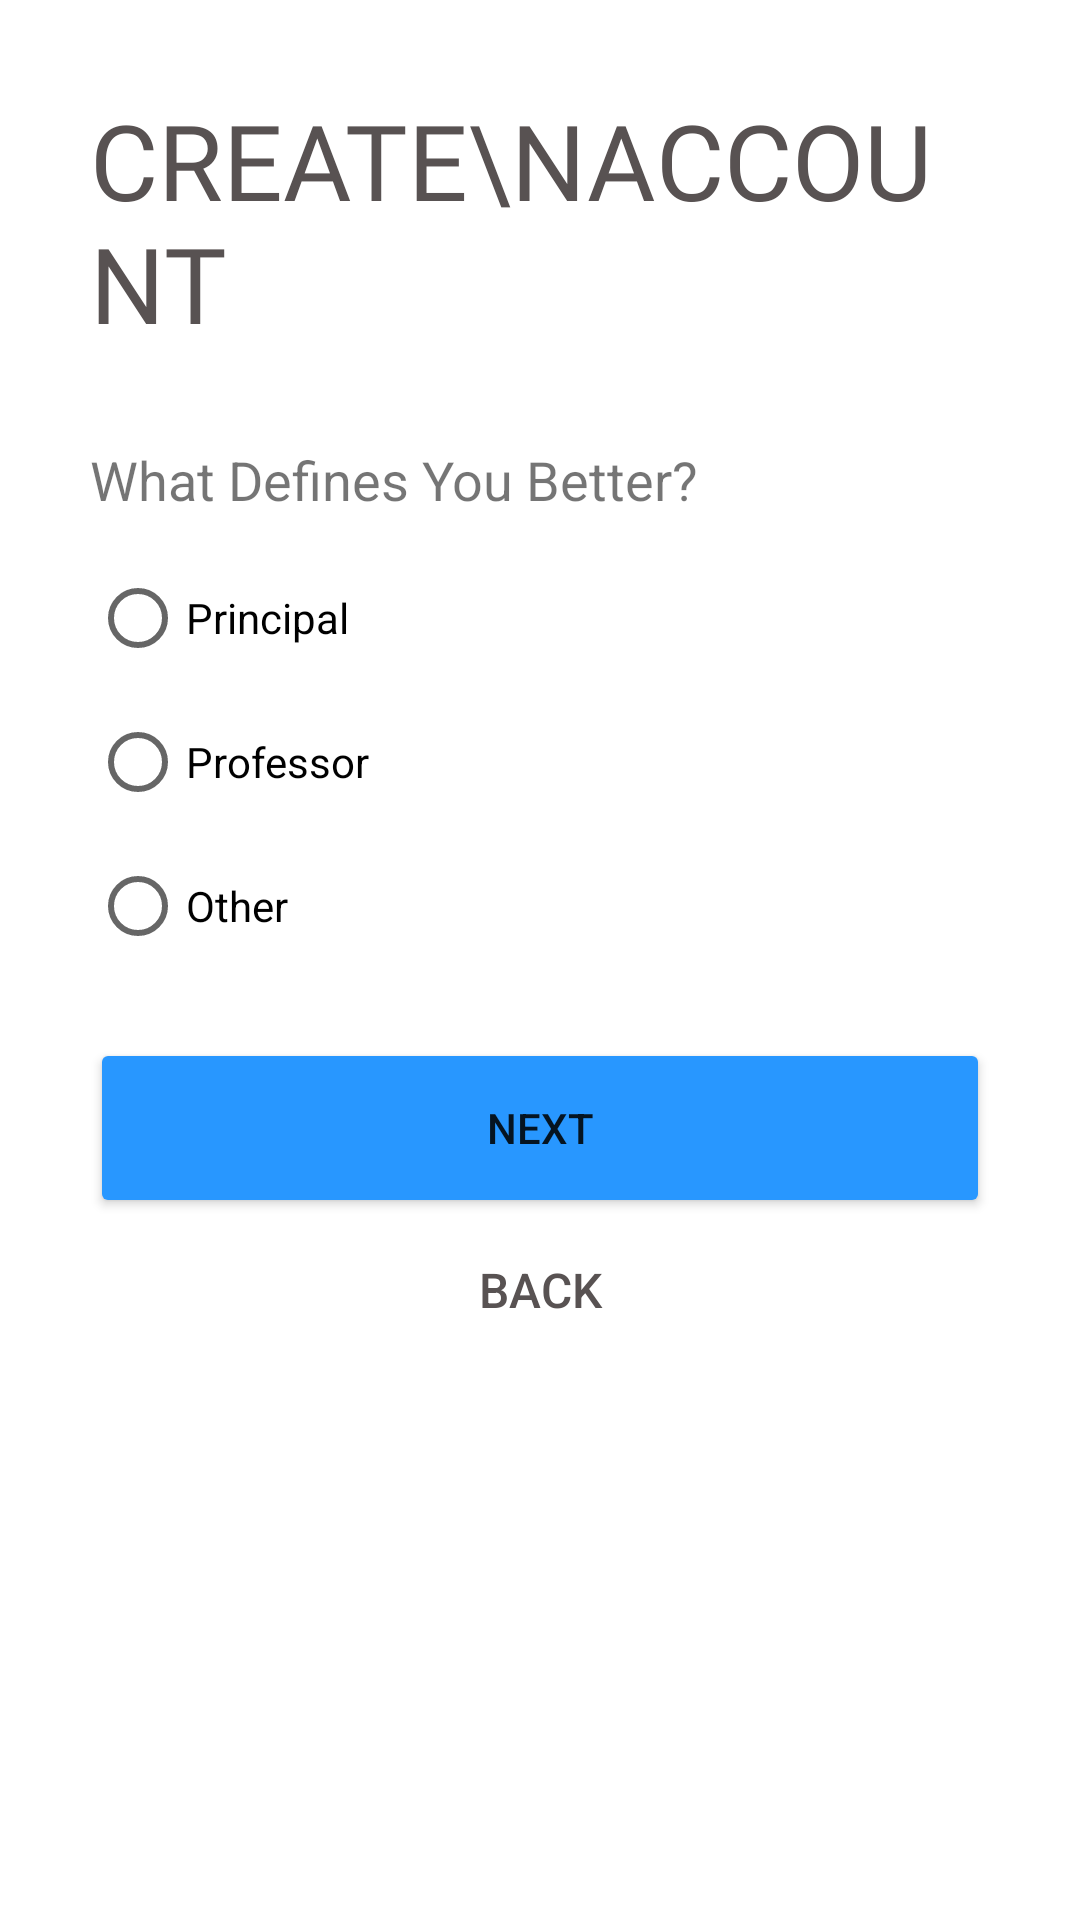

Produce the Android XML layout that renders to this screen, including the resource entries it uses.
<!-- AndroidManifest.xml: application theme Theme.MBSConnectsAdmin.NoActionBar -->
<!-- res/layout/activity_sign_up_page2.xml -->
<?xml version="1.0" encoding="utf-8"?>
<ScrollView xmlns:android="http://schemas.android.com/apk/res/android"
    xmlns:app="http://schemas.android.com/apk/res-auto"
    xmlns:tools="http://schemas.android.com/tools"
    android:layout_width="match_parent"
    android:layout_height="match_parent"
    tools:context=".login_signup.sign_up_page2"
    android:transitionName="sign_transition"
    android:paddingLeft="30dp"
    android:background="@color/white"
    android:paddingRight="30dp">

    <LinearLayout
        android:layout_width="match_parent"
        android:layout_height="wrap_content"
        android:orientation="vertical"
        android:layout_marginTop="30dp"
        >


        <TextView
            android:transitionName="sign_text_transition"
            android:textColor="@color/text_Color"
            android:textSize="35sp"
            android:layout_width="wrap_content"
            android:layout_height="wrap_content"
            android:text="create\naccount"
            android:textAllCaps="true"
            android:fontFamily="@font/archivo_black"
            ></TextView>


        <TextView
            android:layout_width="wrap_content"
            android:layout_height="wrap_content"
            android:text="What Defines You Better?"
            android:textSize="18sp"
            android:layout_marginTop="30dp"
            ></TextView>

        <RadioGroup
            android:id="@+id/radio_group"
            android:layout_width="match_parent"
            android:layout_height="wrap_content"
            android:layout_marginTop="10dp"
            >

            <RadioButton
                android:layout_width="wrap_content"
                android:layout_height="wrap_content"
                android:text="Principal"
                ></RadioButton>

            <RadioButton
                android:layout_width="wrap_content"
                android:layout_height="wrap_content"
                android:text="Professor"
                ></RadioButton>
            <RadioButton
                android:layout_width="wrap_content"
                android:layout_height="wrap_content"
                android:text="Other"
                ></RadioButton>
        </RadioGroup>


        <Button

            android:id="@+id/next_btn"
            android:layout_width="match_parent"
            android:layout_height="60dp"
            android:layout_marginTop="20dp"
            android:backgroundTint="#2897FF"
            android:onClick="signup_next"
            android:text="Next"
            android:transitionName="sign_transition"></Button>

        <Button
            android:onClick="back"
            android:id="@+id/login_btn"
            android:textSize="16sp"
            android:layout_marginBottom="60dp"
            android:layout_gravity="center"
            android:layout_width="wrap_content"
            android:layout_height="wrap_content"
            android:layout_marginTop="0dp"
            android:background="#00000000"
            android:textColor="@color/text_Color"
            android:text="BACK"></Button>




    </LinearLayout>




</ScrollView>
<!-- resources referenced by this layout -->
<resources>
  <color name="text_Color">#585252</color>
  <color name="white">#FFFFFFFF</color>
  <style name="Theme.MBSConnectsAdmin.NoActionBar" parent="Theme.MaterialComponents.DayNight.NoActionBar">
          
          <item name="colorPrimary">@color/purple_500</item>
          <item name="colorPrimaryVariant">@color/purple_700</item>
          <item name="colorOnPrimary">@color/white</item>
          
          <item name="colorSecondary">@color/teal_200</item>
          <item name="colorSecondaryVariant">@color/teal_700</item>
          <item name="colorOnSecondary">@color/black</item>
          
          <item name="android:statusBarColor" tools:targetApi="l">?attr/colorPrimaryVariant</item>
          
      </style>
  <color name="purple_500">#FF6200EE</color>
  <color name="purple_700">#F3F4F7</color>
  <color name="teal_200">#FF03DAC5</color>
  <color name="teal_700">#FF018786</color>
  <color name="black">#FF000000</color>
</resources>
